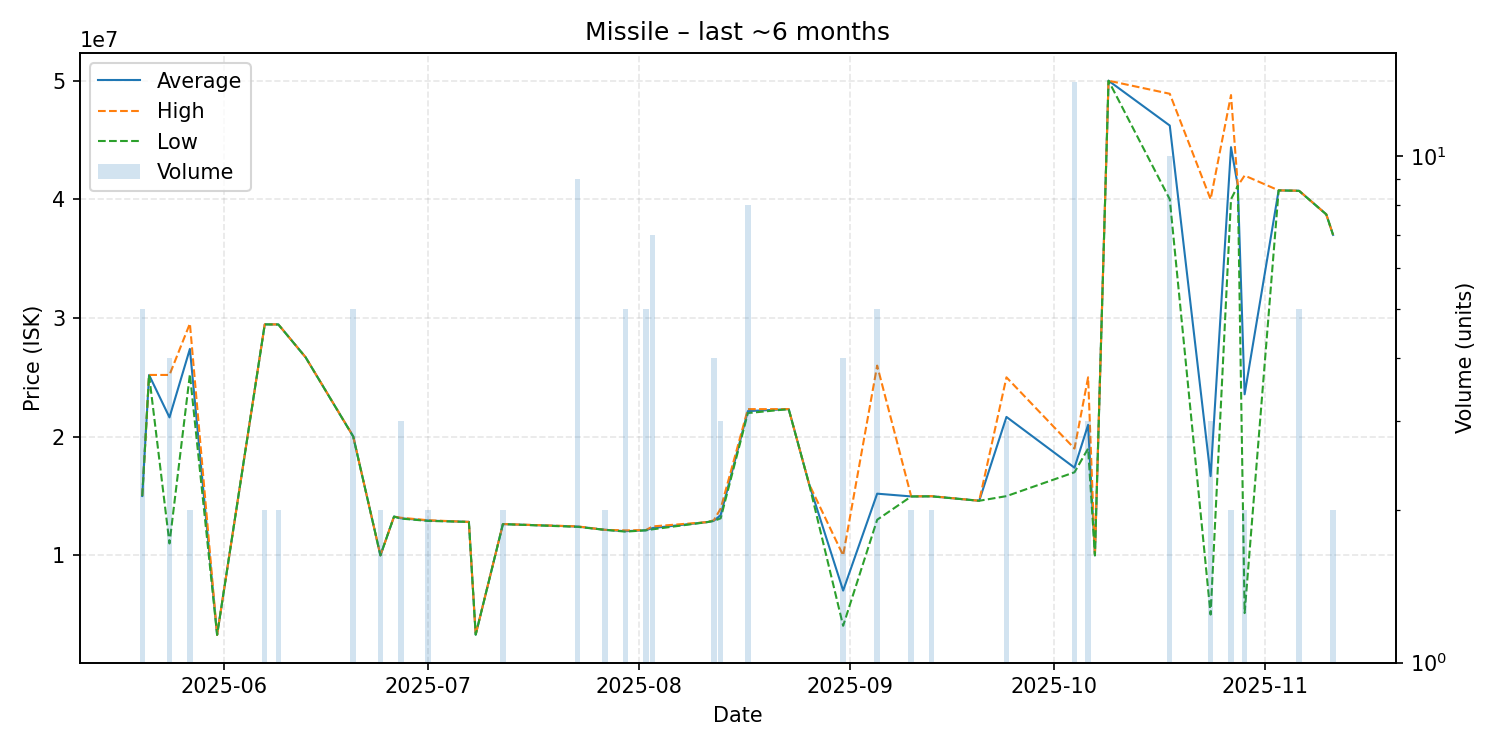

The data file committed next to this chart (first rows):
date, average, highest, lowest, order_count, volume
2025-05-20, 15000000, 15000000, 15000000, 1, 5
2025-05-21, 25200000, 25200000, 25200000, 1, 1
2025-05-24, 21625000, 25200000, 11000000, 3, 4
2025-05-27, 27395000, 29530000, 25260000, 2, 2
2025-05-31, 3301000, 3301000, 3301000, 1, 1
2025-06-07, 29460000, 29460000, 29460000, 2, 2
2025-06-09, 29455000, 29460000, 29450000, 2, 2
2025-06-13, 26690000, 26690000, 26690000, 1, 1
2025-06-20, 20020000, 20030000, 20010000, 5, 5
2025-06-24, 9999000, 10000000, 9998000, 2, 2
2025-06-26, 13270000, 13270000, 13270000, 1, 1
2025-06-27, 13123333, 13170000, 13100000, 3, 3
2025-07-01, 12930000, 12960000, 12900000, 2, 2
2025-07-07, 12820000, 12820000, 12820000, 1, 1
2025-07-08, 3323000, 3323000, 3323000, 1, 1
2025-07-12, 12635000, 12640000, 12630000, 2, 2
2025-07-23, 12426667, 12440000, 12400000, 5, 9
2025-07-27, 12150000, 12150000, 12150000, 2, 2
2025-07-30, 12038000, 12105000, 12000000, 5, 5
2025-08-02, 12114000, 12130000, 12110000, 3, 5
2025-08-03, 12300000, 12440000, 12195000, 6, 7
2025-08-11, 12800000, 12800000, 12800000, 1, 1
2025-08-12, 12915000, 12960000, 12900000, 3, 4
2025-08-13, 13393333, 13940000, 13120000, 3, 3
2025-08-17, 22153750, 22320000, 21990000, 4, 8
2025-08-23, 22320000, 22320000, 22320000, 1, 1
2025-08-26, 16000000, 16000000, 16000000, 1, 1
2025-08-31, 7033250, 9999500, 4067000, 4, 4
2025-09-05, 15198000, 25990000, 13000000, 4, 5
2025-09-10, 14965000, 14970000, 14960000, 2, 2
2025-09-13, 14980000, 14990000, 14970000, 2, 2
2025-09-20, 14600000, 14600000, 14600000, 1, 1
2025-09-24, 21663333, 25000000, 14990000, 3, 3
2025-10-04, 17386429, 19000000, 17000000, 10, 14
2025-10-06, 21000000, 25000000, 19000000, 2, 3
2025-10-07, 10000000, 10000000, 10000000, 1, 1
2025-10-09, 49990000, 49990000, 49990000, 1, 1
2025-10-18, 46212000, 48890000, 40000000, 4, 10
2025-10-24, 16673333, 40000000, 5010000, 2, 3
2025-10-27, 44390000, 48780000, 40000000, 2, 2
2025-10-28, 41140000, 41140000, 41140000, 1, 1
2025-10-29, 23569000, 42000000, 5138000, 2, 2
2025-11-03, 40750000, 40750000, 40750000, 1, 1
2025-11-06, 40716000, 40725000, 40710000, 4, 5
2025-11-10, 38730000, 38730000, 38730000, 1, 1
2025-11-11, 37000000, 37000000, 37000000, 1, 2
